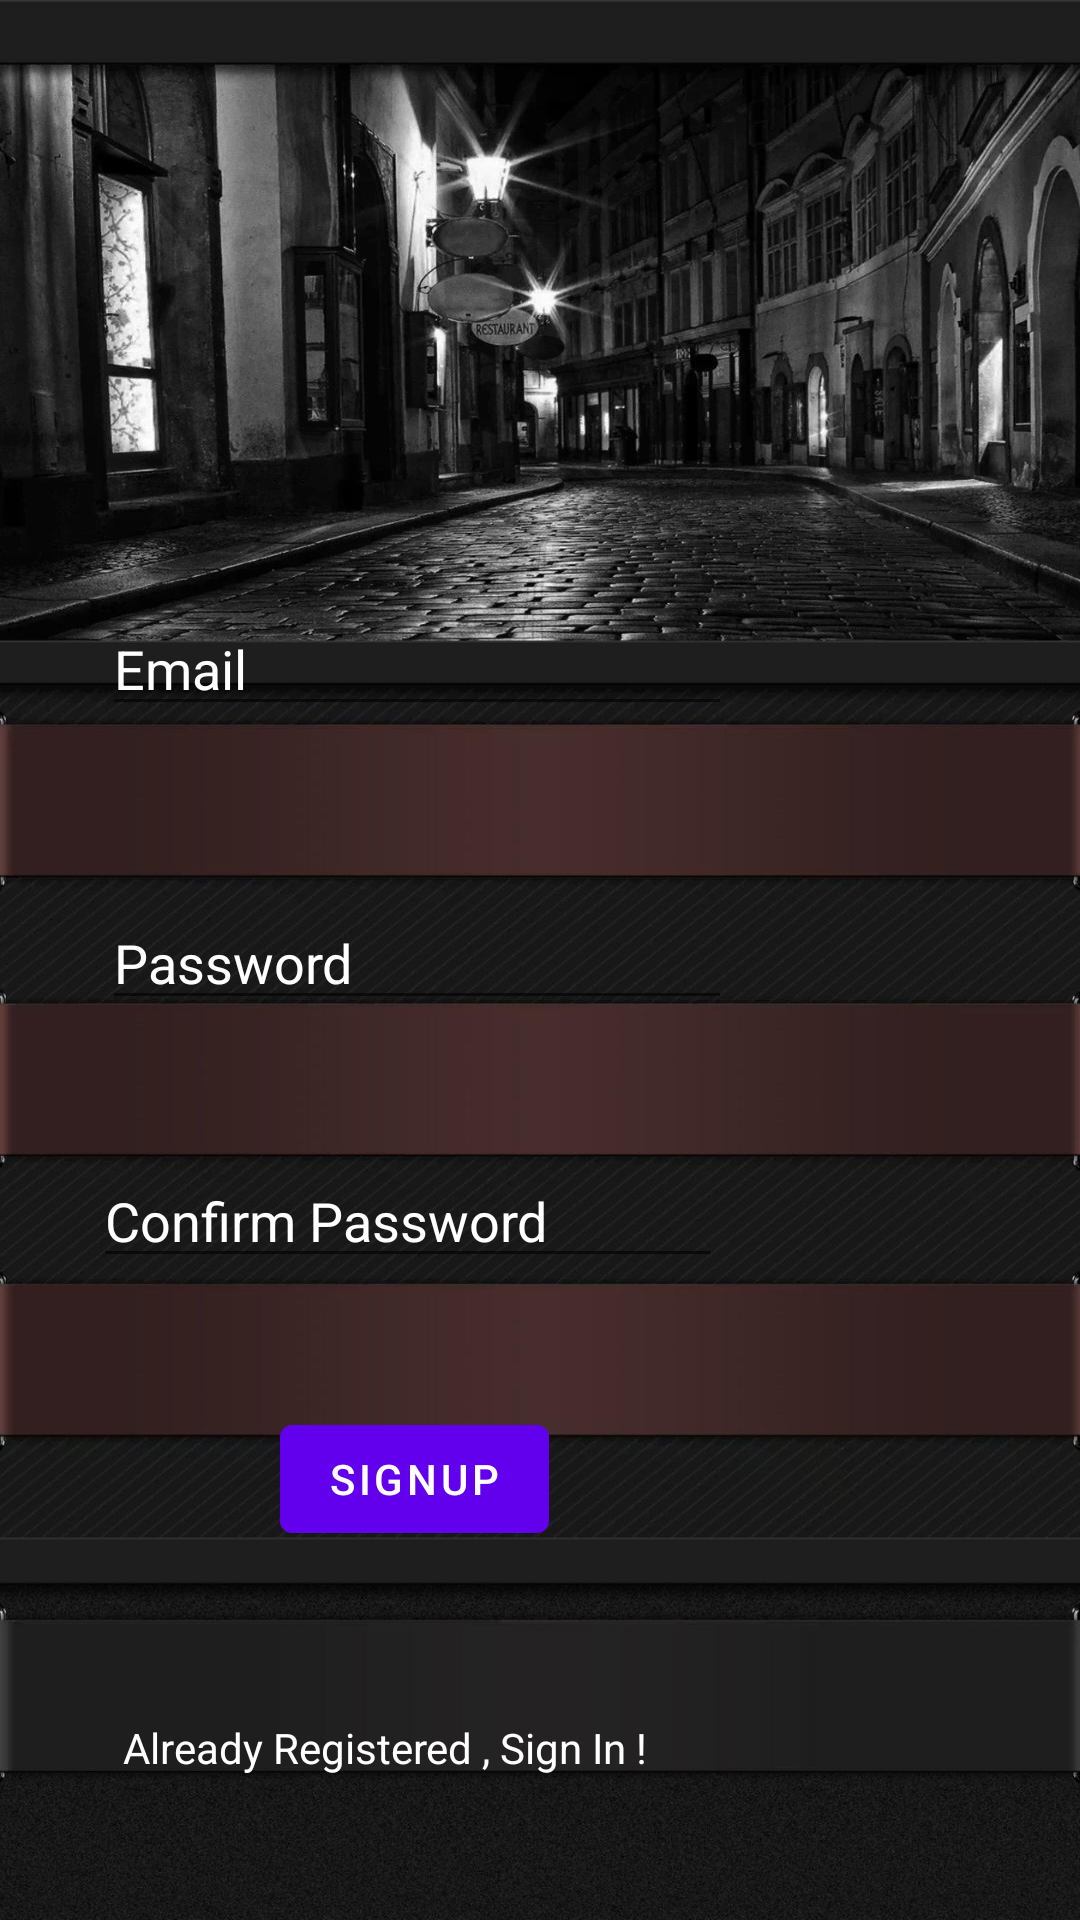

Produce the Android XML layout that renders to this screen, including the resource entries it uses.
<!-- AndroidManifest.xml: application theme Theme.Auction -->
<!-- res/layout/activity_signup2.xml -->
<?xml version="1.0" encoding="utf-8"?>
<RelativeLayout xmlns:android="http://schemas.android.com/apk/res/android"
    xmlns:app="http://schemas.android.com/apk/res-auto"
    xmlns:tools="http://schemas.android.com/tools"
    android:layout_width="match_parent"
    android:layout_height="match_parent"
    android:background="@drawable/signup"
    tools:context=".Signup">

    <EditText
        android:id="@+id/email"
        android:layout_width="wrap_content"
        android:layout_height="wrap_content"
        android:layout_alignParentEnd="true"
        android:layout_alignParentBottom="true"
        android:layout_marginEnd="116dp"
        android:layout_marginBottom="398dp"
        android:ems="10"
        android:hint="Email"
        android:textColor="@color/white"
        android:textColorHint="@color/white"
        app:layout_constraintBottom_toTopOf="@+id/password"
        app:layout_constraintEnd_toEndOf="parent"
        app:layout_constraintHorizontal_bias="0.497"
        app:layout_constraintStart_toStartOf="parent"
        app:layout_constraintTop_toTopOf="parent"
        app:layout_constraintVertical_bias="0.62" />

    <EditText
        android:id="@+id/password"
        android:layout_width="wrap_content"
        android:layout_height="wrap_content"
        android:layout_alignParentEnd="true"
        android:layout_alignParentBottom="true"
        android:layout_marginEnd="116dp"
        android:layout_marginBottom="300dp"
        android:ems="10"
        android:hint="Password"
        android:textColor="@color/white"
        android:textColorHint="@color/white"
        app:layout_constraintBottom_toTopOf="@+id/button"
        app:layout_constraintEnd_toEndOf="parent"
        app:layout_constraintHorizontal_bias="0.432"
        app:passwordToggleEnabled="true"
        app:layout_constraintStart_toStartOf="parent" />

    <EditText
        android:id="@+id/confirmpassword"
        android:layout_width="wrap_content"
        android:layout_height="wrap_content"
        android:layout_alignParentEnd="true"
        android:layout_alignParentBottom="true"
        android:layout_marginEnd="119dp"
        android:layout_marginBottom="214dp"
        android:ems="10"
        android:hint="Confirm Password"
        android:textColor="@color/white"
        android:textColorHint="@color/white"
        app:layout_constraintBottom_toTopOf="@+id/button"
        app:layout_constraintEnd_toEndOf="parent"
        app:layout_constraintHorizontal_bias="0.432"
        app:layout_constraintStart_toStartOf="parent"
        app:passwordToggleEnabled="true" />

    <Button
        android:id="@+id/button"
        android:layout_width="wrap_content"
        android:layout_height="wrap_content"
        android:layout_alignParentEnd="true"
        android:layout_alignParentBottom="true"
        android:layout_marginEnd="177dp"
        android:layout_marginBottom="123dp"
        android:text="Signup"
        app:layout_constraintBottom_toBottomOf="parent"
        app:layout_constraintEnd_toEndOf="parent"
        app:layout_constraintHorizontal_bias="0.433"
        app:layout_constraintStart_toStartOf="parent" />

    <TextView
        android:id="@+id/textView"
        android:layout_width="wrap_content"
        android:layout_height="wrap_content"
        android:layout_alignParentEnd="true"
        android:layout_alignParentBottom="true"
        android:layout_marginEnd="144dp"
        android:layout_marginBottom="48dp"
        android:text="Already Registered , Sign In !"
        android:textColor="@color/white"
        app:layout_constraintBottom_toBottomOf="parent"
        app:layout_constraintEnd_toEndOf="parent"
        app:layout_constraintHorizontal_bias="0.5"
        app:layout_constraintStart_toStartOf="parent"
        app:layout_constraintTop_toBottomOf="@+id/button" />


</RelativeLayout>
<!-- resources referenced by this layout -->
<resources>
  <color name="white">#FFFFFFFF</color>
  <!-- drawable signup: jpg bitmap (drawable-v24, 205512 bytes) -->
  <style name="Theme.Auction" parent="Theme.MaterialComponents.DayNight.NoActionBar">
          
          <item name="colorPrimary">@color/purple_500</item>
          <item name="colorPrimaryVariant">@color/purple_700</item>
          <item name="colorOnPrimary">@color/white</item>
          
          <item name="colorSecondary">@color/teal_200</item>
          <item name="colorSecondaryVariant">@color/teal_700</item>
          <item name="colorOnSecondary">@color/black</item>
          
          <item name="android:statusBarColor" tools:targetApi="l">?attr/colorPrimaryVariant</item>
          
      </style>
  <color name="purple_500">#FF6200EE</color>
  <color name="purple_700">#FF3700B3</color>
  <color name="teal_200">#FF03DAC5</color>
  <color name="teal_700">#FF018786</color>
  <color name="black">#FF000000</color>
</resources>
